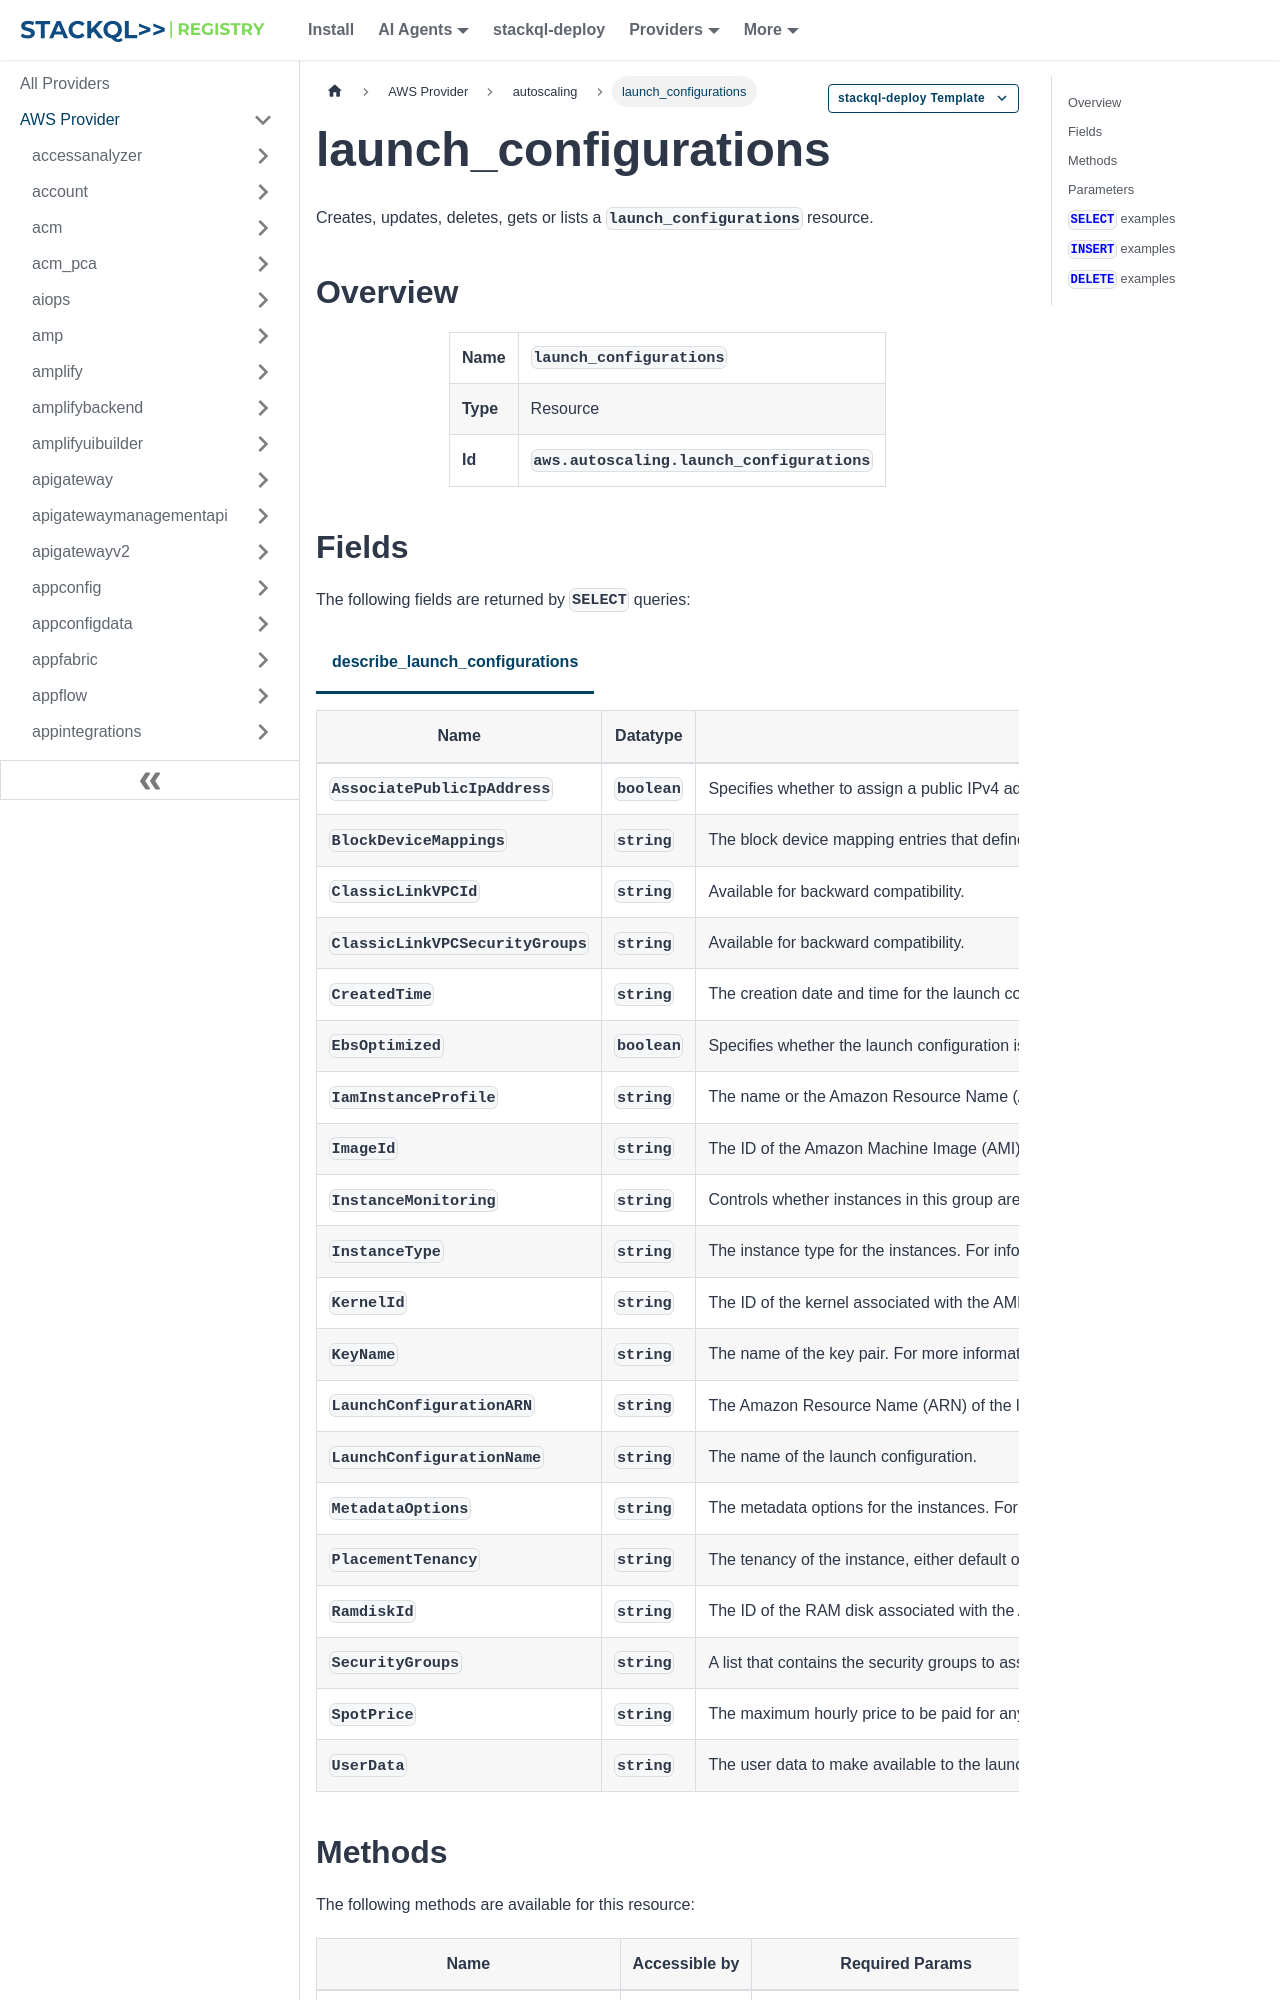

repository: stackql-registry/stackql-provider-aws · page: services/autoscaling/launch_configurations.html · generator: docusaurus

--- 
title: launch_configurations
hide_title: false
hide_table_of_contents: false
keywords:
  - launch_configurations
  - autoscaling
  - aws
  - infrastructure-as-code
  - configuration-as-data
  - cloud inventory
description: Query, deploy and manage aws resources using SQL
custom_edit_url: null
image: /img/stackql-aws-provider-featured-image.png
---

import CopyableCode from '@site/src/components/CopyableCode/CopyableCode';
import CodeBlock from '@theme/CodeBlock';
import Tabs from '@theme/Tabs';
import TabItem from '@theme/TabItem';

Creates, updates, deletes, gets or lists a <code>launch_configurations</code> resource.

## Overview
<table><tbody>
<tr><td><b>Name</b></td><td><CopyableCode code="launch_configurations" /></td></tr>
<tr><td><b>Type</b></td><td>Resource</td></tr>
<tr><td><b>Id</b></td><td><CopyableCode code="aws.autoscaling.launch_configurations" /></td></tr>
</tbody></table>

## Fields

The following fields are returned by `SELECT` queries:

<Tabs
    defaultValue="describe_launch_configurations"
    values={[
        { label: 'describe_launch_configurations', value: 'describe_launch_configurations' }
    ]}
>
<TabItem value="describe_launch_configurations">

<table>
<thead>
    <tr>
    <th>Name</th>
    <th>Datatype</th>
    <th>Description</th>
    </tr>
</thead>
<tbody>
<tr>
    <td><CopyableCode code="AssociatePublicIpAddress" /></td>
    <td><code>boolean</code></td>
    <td>Specifies whether to assign a public IPv4 address to the group's instances. If the instance is launched into a default subnet, the default is to assign a public IPv4 address, unless you disabled the option to assign a public IPv4 address on the subnet. If the instance is launched into a nondefault subnet, the default is not to assign a public IPv4 address, unless you enabled the option to assign a public IPv4 address on the subnet. For more information, see Provide network connectivity for your Auto Scaling instances using Amazon VPC in the Amazon EC2 Auto Scaling User Guide.</td>
</tr>
<tr>
    <td><CopyableCode code="BlockDeviceMappings" /></td>
    <td><code>string</code></td>
    <td>The block device mapping entries that define the block devices to attach to the instances at launch. By default, the block devices specified in the block device mapping for the AMI are used. For more information, see Block device mappings in the Amazon EC2 User Guide.</td>
</tr>
<tr>
    <td><CopyableCode code="ClassicLinkVPCId" /></td>
    <td><code>string</code></td>
    <td>Available for backward compatibility.</td>
</tr>
<tr>
    <td><CopyableCode code="ClassicLinkVPCSecurityGroups" /></td>
    <td><code>string</code></td>
    <td>Available for backward compatibility.</td>
</tr>
<tr>
    <td><CopyableCode code="CreatedTime" /></td>
    <td><code>string</code></td>
    <td>The creation date and time for the launch configuration.</td>
</tr>
<tr>
    <td><CopyableCode code="EbsOptimized" /></td>
    <td><code>boolean</code></td>
    <td>Specifies whether the launch configuration is optimized for EBS I/O (true) or not (false). For more information, see Amazon EBS-optimized instances in the Amazon EC2 User Guide.</td>
</tr>
<tr>
    <td><CopyableCode code="IamInstanceProfile" /></td>
    <td><code>string</code></td>
    <td>The name or the Amazon Resource Name (ARN) of the instance profile associated with the IAM role for the instance. The instance profile contains the IAM role. For more information, see IAM role for applications that run on Amazon EC2 instances in the Amazon EC2 Auto Scaling User Guide.</td>
</tr>
<tr>
    <td><CopyableCode code="ImageId" /></td>
    <td><code>string</code></td>
    <td>The ID of the Amazon Machine Image (AMI) to use to launch your EC2 instances. For more information, see Find a Linux AMI in the Amazon EC2 User Guide.</td>
</tr>
<tr>
    <td><CopyableCode code="InstanceMonitoring" /></td>
    <td><code>string</code></td>
    <td>Controls whether instances in this group are launched with detailed (true) or basic (false) monitoring. For more information, see Configure monitoring for Auto Scaling instances in the Amazon EC2 Auto Scaling User Guide.</td>
</tr>
<tr>
    <td><CopyableCode code="InstanceType" /></td>
    <td><code>string</code></td>
    <td>The instance type for the instances. For information about available instance types, see Available instance types in the Amazon EC2 User Guide.</td>
</tr>
<tr>
    <td><CopyableCode code="KernelId" /></td>
    <td><code>string</code></td>
    <td>The ID of the kernel associated with the AMI.</td>
</tr>
<tr>
    <td><CopyableCode code="KeyName" /></td>
    <td><code>string</code></td>
    <td>The name of the key pair. For more information, see Amazon EC2 key pairs and Amazon EC2 instances in the Amazon EC2 User Guide.</td>
</tr>
<tr>
    <td><CopyableCode code="LaunchConfigurationARN" /></td>
    <td><code>string</code></td>
    <td>The Amazon Resource Name (ARN) of the launch configuration.</td>
</tr>
<tr>
    <td><CopyableCode code="LaunchConfigurationName" /></td>
    <td><code>string</code></td>
    <td>The name of the launch configuration.</td>
</tr>
<tr>
    <td><CopyableCode code="MetadataOptions" /></td>
    <td><code>string</code></td>
    <td>The metadata options for the instances. For more information, see Configure the instance metadata options in the Amazon EC2 Auto Scaling User Guide.</td>
</tr>
<tr>
    <td><CopyableCode code="PlacementTenancy" /></td>
    <td><code>string</code></td>
    <td>The tenancy of the instance, either default or dedicated. An instance with dedicated tenancy runs on isolated, single-tenant hardware and can only be launched into a VPC.</td>
</tr>
<tr>
    <td><CopyableCode code="RamdiskId" /></td>
    <td><code>string</code></td>
    <td>The ID of the RAM disk associated with the AMI.</td>
</tr>
<tr>
    <td><CopyableCode code="SecurityGroups" /></td>
    <td><code>string</code></td>
    <td>A list that contains the security groups to assign to the instances in the Auto Scaling group. For more information, see Control traffic to your Amazon Web Services resources using security groups in the Amazon Virtual Private Cloud User Guide.</td>
</tr>
<tr>
    <td><CopyableCode code="SpotPrice" /></td>
    <td><code>string</code></td>
    <td>The maximum hourly price to be paid for any Spot Instance launched to fulfill the request. Spot Instances are launched when the price you specify exceeds the current Spot price. For more information, see Requesting Spot Instances for fault-tolerant and flexible applications in the Amazon EC2 Auto Scaling User Guide.</td>
</tr>
<tr>
    <td><CopyableCode code="UserData" /></td>
    <td><code>string</code></td>
    <td>The user data to make available to the launched EC2 instances. For more information, see Instance metadata and user data in the Amazon EC2 User Guide. If you are using a command line tool, base64-encoding is performed for you, and you can load the text from a file. Otherwise, you must provide base64-encoded text. User data is limited to 16 KB.</td>
</tr>
</tbody>
</table>
</TabItem>
</Tabs>

## Methods

The following methods are available for this resource:

<table>
<thead>
    <tr>
    <th>Name</th>
    <th>Accessible by</th>
    <th>Required Params</th>
    <th>Optional Params</th>
    <th>Description</th>
    </tr>
</thead>
<tbody>
<tr>
    <td><a href="#describe_launch_configurations"><CopyableCode code="describe_launch_configurations" /></a></td>
    <td><CopyableCode code="select" /></td>
    <td><a href="#parameter-region"><code>region</code></a></td>
    <td><a href="#parameter-LaunchConfigurationNames"><code>LaunchConfigurationNames</code></a>, <a href="#parameter-NextToken"><code>NextToken</code></a>, <a href="#parameter-MaxRecords"><code>MaxRecords</code></a></td>
    <td>Gets information about the launch configurations in the account and Region.</td>
</tr>
<tr>
    <td><a href="#create_launch_configuration"><CopyableCode code="create_launch_configuration" /></a></td>
    <td><CopyableCode code="insert" /></td>
    <td><a href="#parameter-LaunchConfigurationName"><code>LaunchConfigurationName</code></a>, <a href="#parameter-region"><code>region</code></a></td>
    <td><a href="#parameter-ImageId"><code>ImageId</code></a>, <a href="#parameter-KeyName"><code>KeyName</code></a>, <a href="#parameter-SecurityGroups"><code>SecurityGroups</code></a>, <a href="#parameter-ClassicLinkVPCId"><code>ClassicLinkVPCId</code></a>, <a href="#parameter-ClassicLinkVPCSecurityGroups"><code>ClassicLinkVPCSecurityGroups</code></a>, <a href="#parameter-UserData"><code>UserData</code></a>, <a href="#parameter-InstanceId"><code>InstanceId</code></a>, <a href="#parameter-InstanceType"><code>InstanceType</code></a>, <a href="#parameter-KernelId"><code>KernelId</code></a>, <a href="#parameter-RamdiskId"><code>RamdiskId</code></a>, <a href="#parameter-BlockDeviceMappings"><code>BlockDeviceMappings</code></a>, <a href="#parameter-InstanceMonitoring"><code>InstanceMonitoring</code></a>, <a href="#parameter-SpotPrice"><code>SpotPrice</code></a>, <a href="#parameter-IamInstanceProfile"><code>IamInstanceProfile</code></a>, <a href="#parameter-EbsOptimized"><code>EbsOptimized</code></a>, <a href="#parameter-AssociatePublicIpAddress"><code>AssociatePublicIpAddress</code></a>, <a href="#parameter-PlacementTenancy"><code>PlacementTenancy</code></a>, <a href="#parameter-MetadataOptions"><code>MetadataOptions</code></a></td>
    <td>Creates a launch configuration. If you exceed your maximum limit of launch configurations, the call fails. To query this limit, call the DescribeAccountLimits API. For information about updating this limit, see Quotas for Amazon EC2 Auto Scaling in the Amazon EC2 Auto Scaling User Guide. For more information, see Launch configurations in the Amazon EC2 Auto Scaling User Guide. Amazon EC2 Auto Scaling configures instances launched as part of an Auto Scaling group using either a launch template or a launch configuration. We strongly recommend that you do not use launch configurations. They do not provide full functionality for Amazon EC2 Auto Scaling or Amazon EC2. For information about using launch templates, see Launch templates in the Amazon EC2 Auto Scaling User Guide.</td>
</tr>
<tr>
    <td><a href="#delete_launch_configuration"><CopyableCode code="delete_launch_configuration" /></a></td>
    <td><CopyableCode code="delete" /></td>
    <td><a href="#parameter-LaunchConfigurationName"><code>LaunchConfigurationName</code></a>, <a href="#parameter-region"><code>region</code></a></td>
    <td></td>
    <td>Deletes the specified launch configuration. The launch configuration must not be attached to an Auto Scaling group. When this call completes, the launch configuration is no longer available for use.</td>
</tr>
</tbody>
</table>
